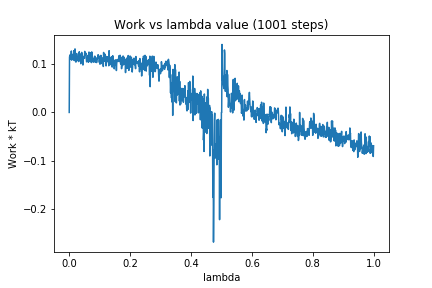

Source data for this figure (header and first rows):
0, 0.0
1, 0.1141
2, 0.1193
3, 0.1103
4, 0.1156
5, 0.1172
6, 0.1185
7, 0.1276
8, 0.1086
9, 0.1172
10, 0.114
11, 0.1205
12, 0.1116
13, 0.1154
14, 0.1096
15, 0.1281
16, 0.1131
17, 0.1076
18, 0.1198
19, 0.132
20, 0.118
21, 0.1192
22, 0.1045
23, 0.1225
24, 0.107
25, 0.1105
26, 0.1078
27, 0.1129
28, 0.1129
29, 0.1142
30, 0.1225
31, 0.1057
32, 0.1142
33, 0.126
34, 0.1187
35, 0.1145
36, 0.1077
37, 0.1187
38, 0.1012
39, 0.1218
40, 0.1098
41, 0.1248
42, 0.1193
43, 0.1104
44, 0.1098
45, 0.09844
46, 0.1138
47, 0.1139
48, 0.1147
49, 0.1169
50, 0.1122
51, 0.1269
52, 0.1192
53, 0.1206
54, 0.1223
55, 0.123
56, 0.1124
57, 0.1051
58, 0.106
59, 0.1106
60, 0.1097
... 940 more rows
